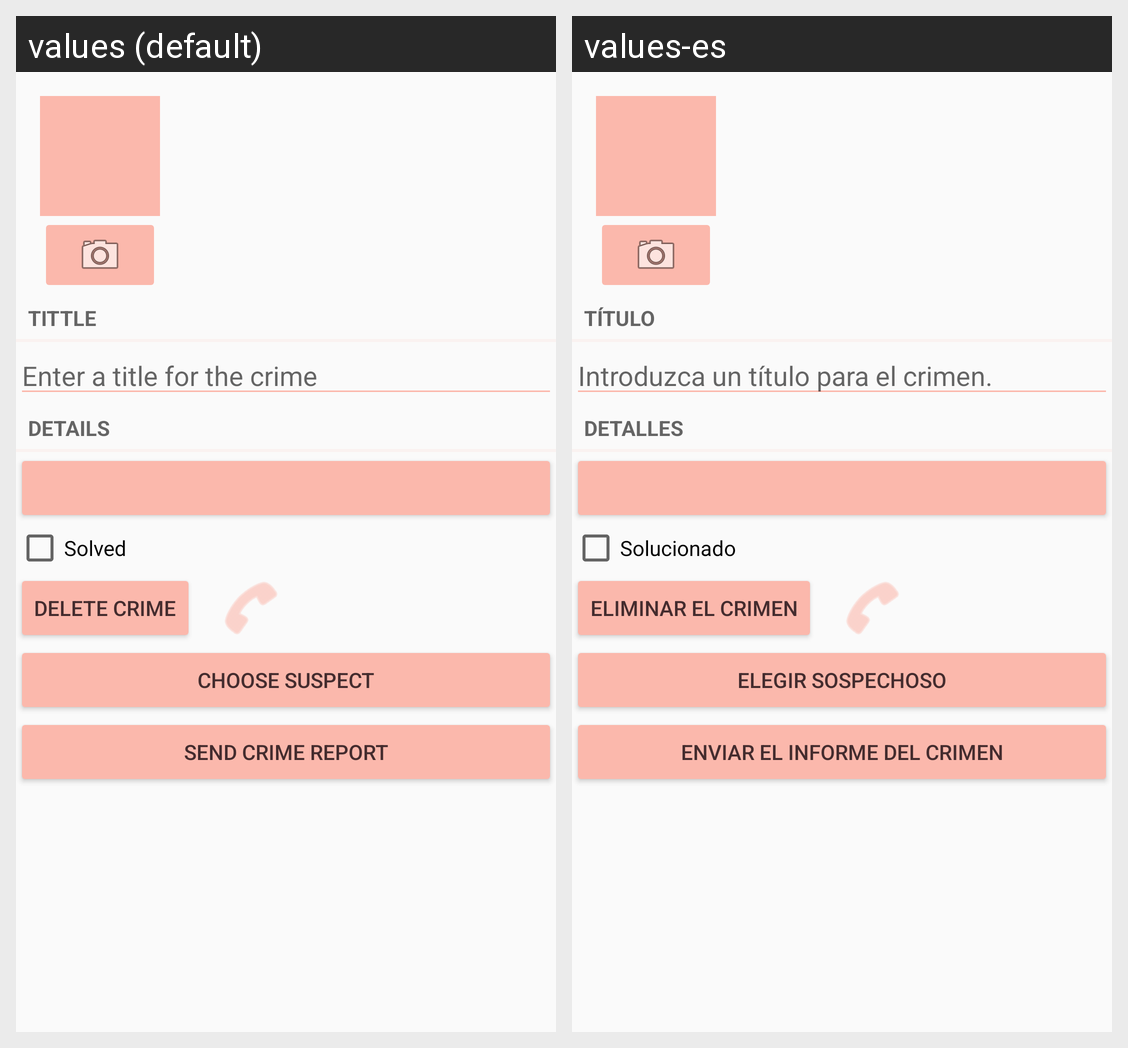

The Android screen above is rendered under two locales of the same app. Produce the string resources it draws, with the default and per-locale values.
Android screen res/layout/fragment_crime.xml rendered under 2 locales, left to right: values (default), values-es. Device: Nexus 5 (rendered at 1080×1920; each locale shown at half size, 540×960, under a caption strip naming it); theme AppTheme.
Strings drawn on this screen, with the default value and each locale's value (text and hints the layout hard-codes, and strings that could not be matched under every locale, appear in the picture but are not listed):

crime_title_label
  values: Tittle
  values-es: Título

crime_title_hint
  values: Enter a title for the crime
  values-es: Introduzca un título para el crimen.

crime_details_label
  values: Details
  values-es: Detalles

crime_solved_label
  values: Solved
  values-es: Solucionado

delete_crime
  values: Delete crime
  values-es: Eliminar el crimen

crime_suspect_text
  values: Choose Suspect
  values-es: Elegir Sospechoso

crime_report_text
  values: Send Crime Report
  values-es: Enviar el Informe del Crimen
